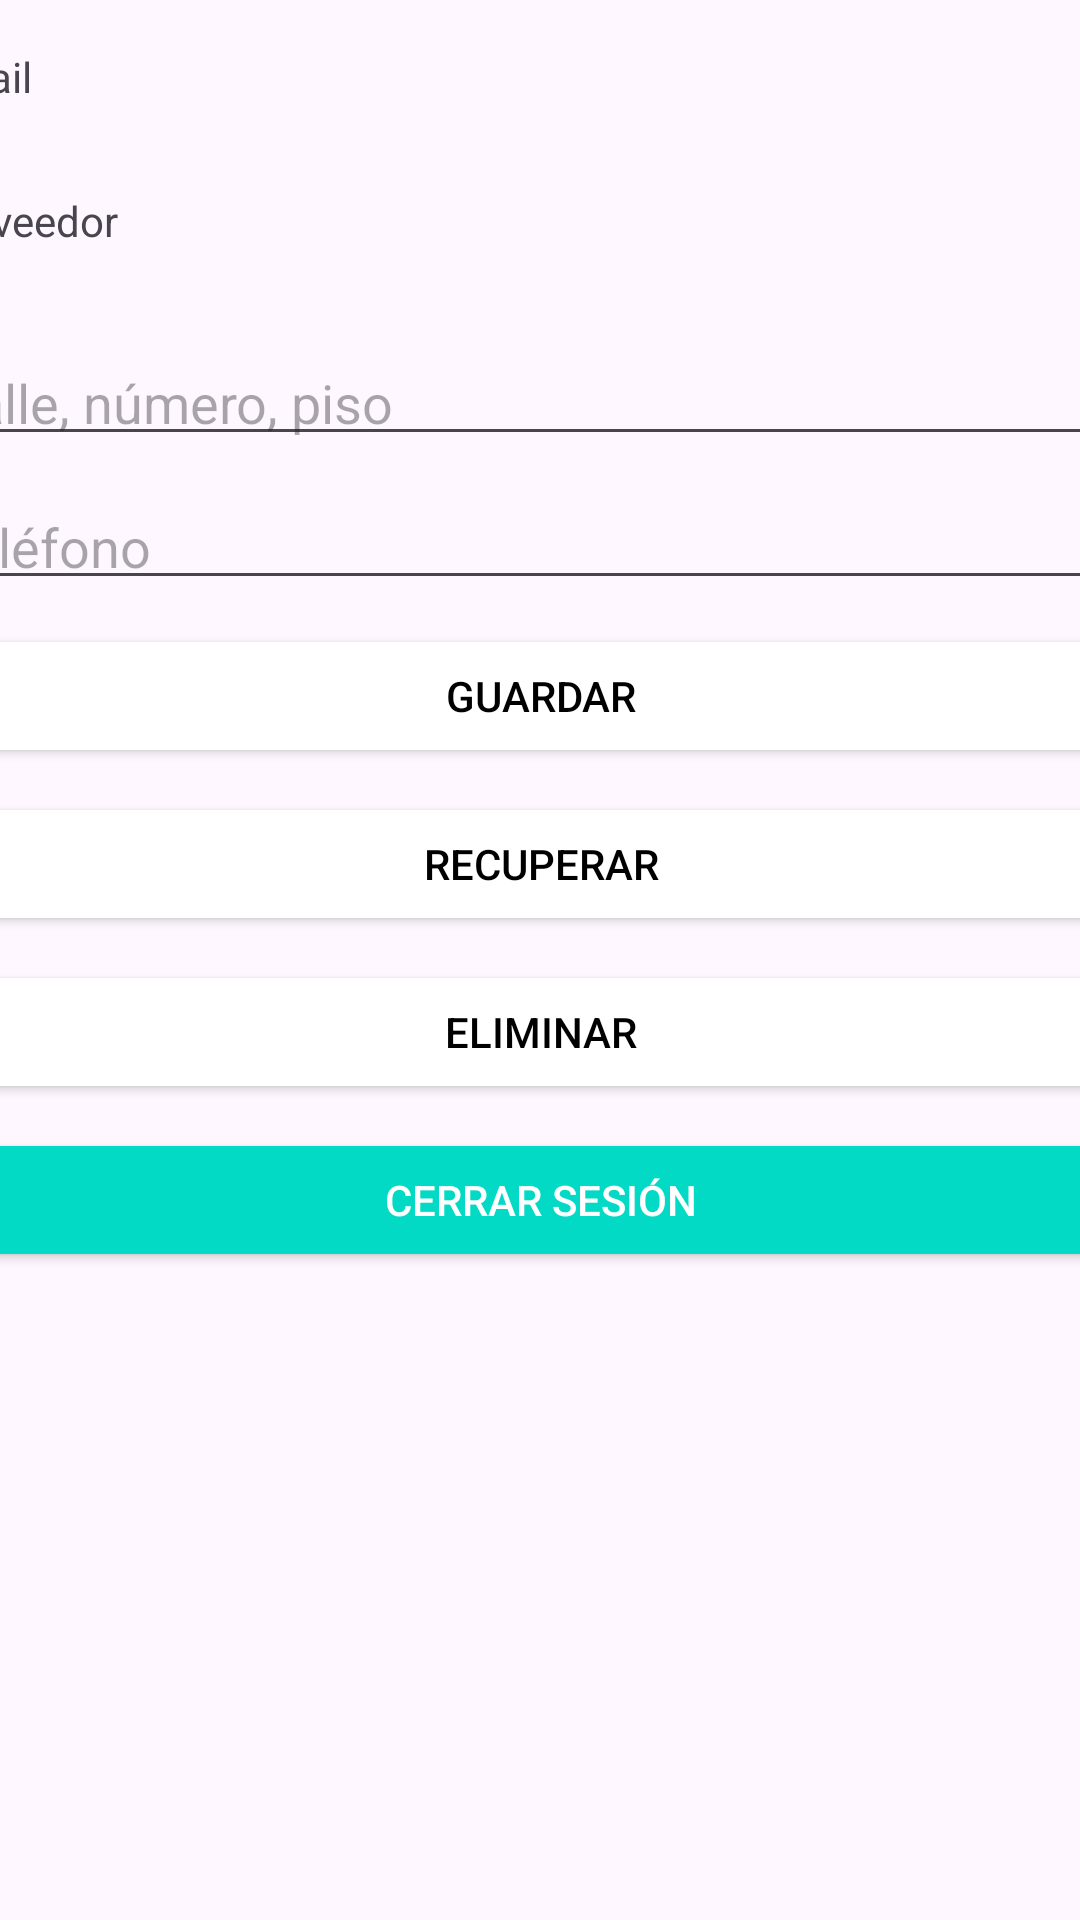

Reconstruct the res/layout file that produces this screen, plus the resources it refers to.
<!-- AndroidManifest.xml: application theme Theme.Firesbase -->
<!-- res/layout/activity_home.xml -->
<?xml version="1.0" encoding="utf-8"?>
<androidx.constraintlayout.widget.ConstraintLayout xmlns:android="http://schemas.android.com/apk/res/android"
    xmlns:app="http://schemas.android.com/apk/res-auto"
    xmlns:tools="http://schemas.android.com/tools"
    android:layout_width="match_parent"
    android:layout_height="match_parent"
    android:background="@color/background"
    tools:context=".HomeActivity">

    <LinearLayout
        android:layout_width="409dp"
        android:layout_height="wrap_content"
        android:layout_marginStart="16dp"
        android:layout_marginTop="16dp"
        android:layout_marginEnd="16dp"
        android:orientation="vertical"
        app:layout_constraintEnd_toEndOf="parent"
        app:layout_constraintStart_toStartOf="parent"
        app:layout_constraintTop_toTopOf="parent">

        <TextView
            android:id="@+id/emailTextView"
            android:layout_width="match_parent"
            android:layout_height="40dp"
            android:text="Email" />

        <Space
            android:layout_width="match_parent"
            android:layout_height="8dp" />

        <TextView
            android:id="@+id/providerTextView"
            android:layout_width="match_parent"
            android:layout_height="40dp"
            android:text="Proveedor" />

        <Space
            android:layout_width="match_parent"
            android:layout_height="8dp" />

        <EditText
            android:id="@+id/addresstextView"
            android:layout_width="match_parent"
            android:layout_height="40dp"
            android:hint="Calle, número, piso" />

        <Space
            android:layout_width="match_parent"
            android:layout_height="8dp" />

        <EditText
            android:id="@+id/phoneTextView"
            android:layout_width="match_parent"
            android:layout_height="40dp"
            android:hint="Teléfono" />

        <Space
            android:layout_width="match_parent"
            android:layout_height="8dp" />

        <LinearLayout
            android:layout_width="match_parent"
            android:layout_height="match_parent"
            android:orientation="horizontal">

            <Button
                android:id="@+id/saveButton"
                android:layout_width="wrap_content"
                android:layout_height="wrap_content"
                android:layout_weight="1"
                android:backgroundTint="#FFFFFF"
                android:text="Guardar"
                android:textColor="@android:color/black"
                app:iconTint="#000000"
                tools:text="Guardar" />

        </LinearLayout>

        <Space
            android:layout_width="match_parent"
            android:layout_height="8dp"
            android:layout_weight="1" />

        <LinearLayout
            android:layout_width="match_parent"
            android:layout_height="match_parent"
            android:orientation="horizontal">

            <Button
                android:id="@+id/getButton"
                android:layout_width="wrap_content"
                android:layout_height="wrap_content"
                android:layout_weight="1"
                android:backgroundTint="#FFFFFF"
                android:text="Recuperar"
                android:textColor="@android:color/black"
                tools:text="Recuperar" />

        </LinearLayout>

        <Space
            android:layout_width="match_parent"
            android:layout_height="8dp"
            android:layout_weight="1" />

        <LinearLayout
            android:layout_width="match_parent"
            android:layout_height="match_parent"
            android:orientation="horizontal">

            <Button
                android:id="@+id/deletButton"
                android:layout_width="wrap_content"
                android:layout_height="wrap_content"
                android:layout_weight="1"
                android:backgroundTint="#FFFFFF"
                android:text="Eliminar"
                android:textColor="@android:color/black"
                tools:text="Eliminar" />

        </LinearLayout>

        <Space
            android:layout_width="match_parent"
            android:layout_height="8dp"
            android:layout_weight="1" />

        <LinearLayout
            android:layout_width="match_parent"
            android:layout_height="match_parent"
            android:orientation="horizontal">

            <Button
                android:id="@+id/CerrarButton"
                android:layout_width="wrap_content"
                android:layout_height="wrap_content"
                android:layout_weight="1"
                android:backgroundTint="@color/colorAccent"
                android:text="Cerrar Sesión"
                android:textColor="@android:color/white"
                tools:text="Cerrar Sesión" />

        </LinearLayout>

        <Space
            android:layout_width="match_parent"
            android:layout_height="8dp"
            android:layout_weight="1" />

    </LinearLayout>
</androidx.constraintlayout.widget.ConstraintLayout>
<!-- resources referenced by this layout -->
<resources>
  <style name="Theme.Firesbase" parent="Base.Theme.Firesbase" />
  <style name="Base.Theme.Firesbase" parent="Theme.Material3.DayNight.NoActionBar">
          
          
      </style>
  <!-- not gathered from this repository: default colours our renderer supplied (Android Studio template values) -->
  <color name="colorAccent">#FF03DAC5</color>
</resources>
